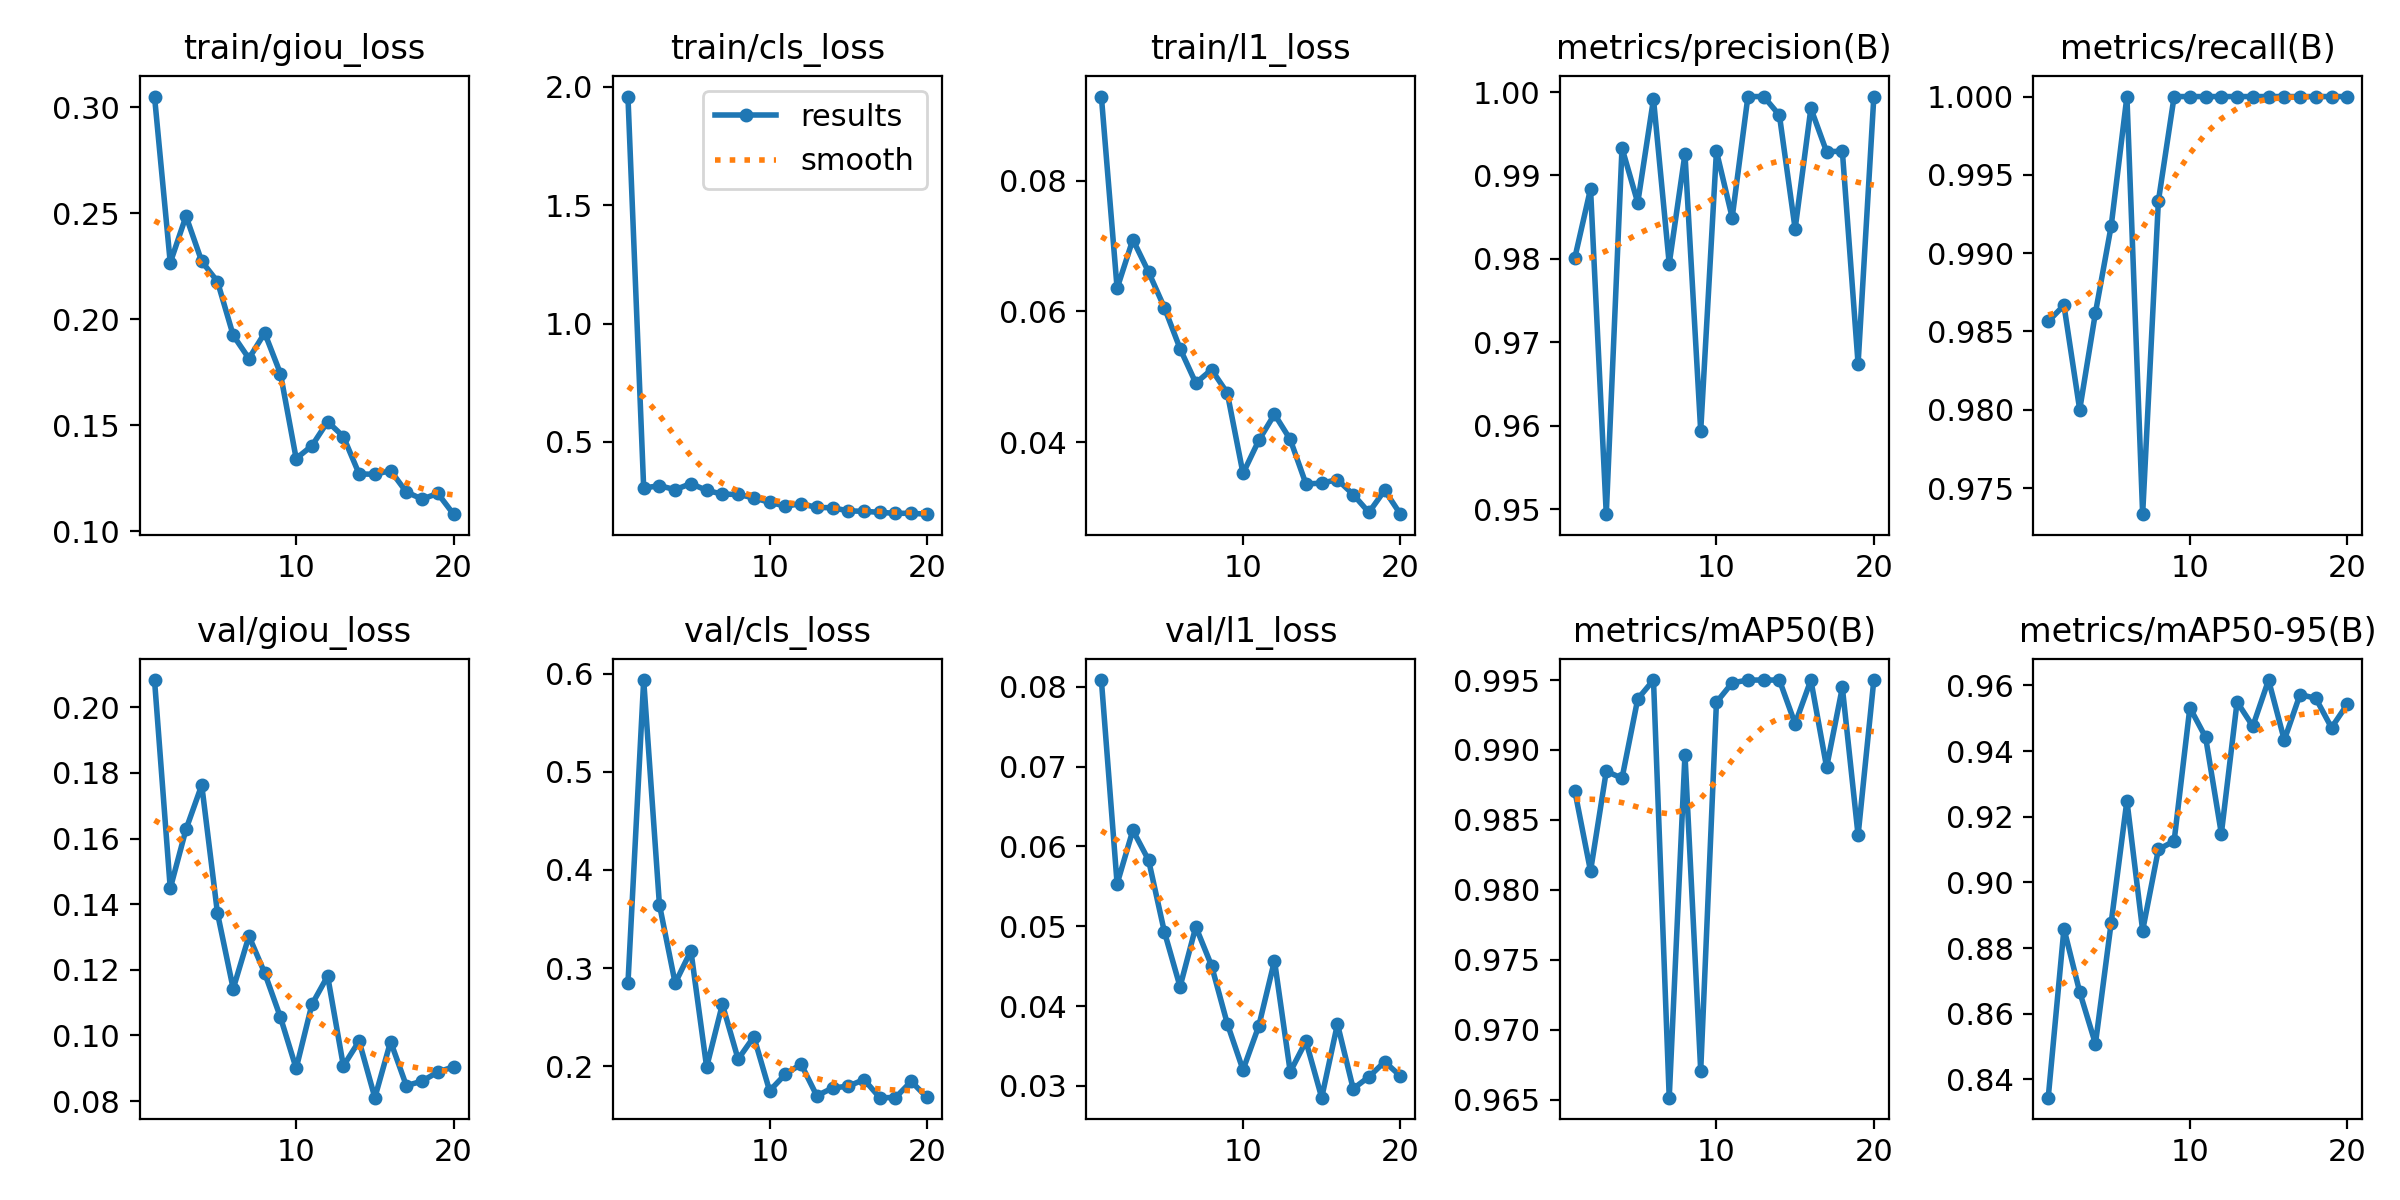

Data behind this chart, as committed beside it:
epoch, time, train/giou_loss, train/cls_loss, train/l1_loss, metrics/precision(B), metrics/recall(B), metrics/mAP50(B), metrics/mAP50-95(B), val/giou_loss, val/cls_loss, val/l1_loss, lr/pg0, lr/pg1, lr/pg2
1, 61.85, 0.305, 1.959, 0.09286, 0.9801, 0.9856, 0.9871, 0.8344, 0.2083, 0.2844, 0.08084, 0.0006591, 0.0006591, 0.0006591
2, 127.2, 0.2266, 0.3052, 0.06352, 0.9884, 0.9867, 0.9813, 0.8859, 0.1448, 0.5934, 0.05531, 0.001282, 0.001282, 0.001282
3, 187.5, 0.2486, 0.3156, 0.07097, 0.9494, 0.98, 0.9885, 0.8666, 0.1628, 0.3646, 0.06202, 0.001861, 0.001861, 0.001861
4, 246.2, 0.2273, 0.2984, 0.06601, 0.9933, 0.9862, 0.988, 0.8508, 0.1763, 0.2847, 0.05828, 0.001802, 0.001802, 0.001802
5, 305.1, 0.2178, 0.3244, 0.06058, 0.9867, 0.9917, 0.9937, 0.8877, 0.1373, 0.3176, 0.04933, 0.001736, 0.001736, 0.001736
6, 364.6, 0.1924, 0.2955, 0.05429, 0.9992, 1, 0.995, 0.9249, 0.1142, 0.1992, 0.04242, 0.00167, 0.00167, 0.00167
7, 423.8, 0.1815, 0.2797, 0.04902, 0.9794, 0.9733, 0.9651, 0.8853, 0.1303, 0.2631, 0.04993, 0.001604, 0.001604, 0.001604
8, 482.6, 0.1935, 0.2784, 0.05108, 0.9926, 0.9933, 0.9897, 0.91, 0.119, 0.2072, 0.04506, 0.001538, 0.001538, 0.001538
9, 542.2, 0.1744, 0.2638, 0.04751, 0.9594, 1, 0.9671, 0.9126, 0.1056, 0.2301, 0.0378, 0.001472, 0.001472, 0.001472
10, 601.1, 0.1343, 0.2452, 0.03519, 0.9929, 1, 0.9934, 0.9532, 0.08996, 0.175, 0.032, 0.001406, 0.001406, 0.001406
11, 660.9, 0.1403, 0.229, 0.04024, 0.985, 1, 0.9948, 0.9442, 0.1094, 0.1919, 0.03749, 0.00134, 0.00134, 0.00134
12, 720.5, 0.1517, 0.2391, 0.04425, 0.9995, 1, 0.995, 0.9149, 0.1181, 0.2022, 0.04569, 0.001274, 0.001274, 0.001274
13, 779.8, 0.1447, 0.2235, 0.04039, 0.9995, 1, 0.995, 0.955, 0.09071, 0.17, 0.03176, 0.001208, 0.001208, 0.001208
14, 839.7, 0.127, 0.2221, 0.03358, 0.9972, 1, 0.995, 0.9476, 0.09829, 0.178, 0.03558, 0.001142, 0.001142, 0.001142
15, 899, 0.1269, 0.209, 0.03371, 0.9836, 1, 0.9919, 0.9617, 0.08104, 0.1798, 0.02852, 0.001076, 0.001076, 0.001076
16, 958.2, 0.1286, 0.207, 0.03425, 0.998, 1, 0.995, 0.9434, 0.09815, 0.1865, 0.03775, 0.00101, 0.00101, 0.00101
17, 1020, 0.1186, 0.2028, 0.03197, 0.9928, 1, 0.9888, 0.9572, 0.0847, 0.1681, 0.02964, 0.000944, 0.000944, 0.000944
18, 1079, 0.1152, 0.1985, 0.02923, 0.9929, 1, 0.9945, 0.9561, 0.08608, 0.1681, 0.03113, 0.000878, 0.000878, 0.000878
19, 1139, 0.1178, 0.1988, 0.03262, 0.9674, 1, 0.9839, 0.9471, 0.08884, 0.1847, 0.03302, 0.000812, 0.000812, 0.000812
20, 1200, 0.1081, 0.195, 0.02896, 0.9994, 1, 0.995, 0.9543, 0.09046, 0.1683, 0.03123, 0.000746, 0.000746, 0.000746
